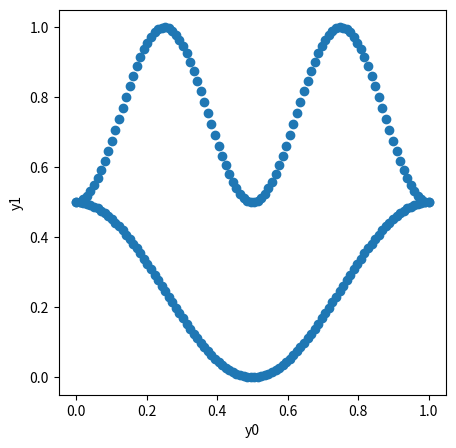
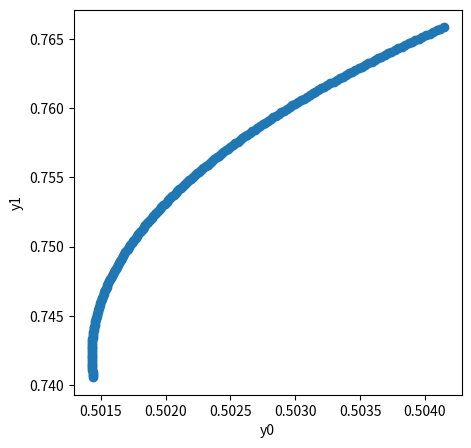
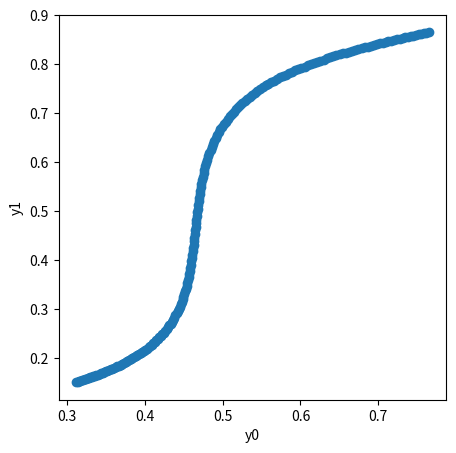
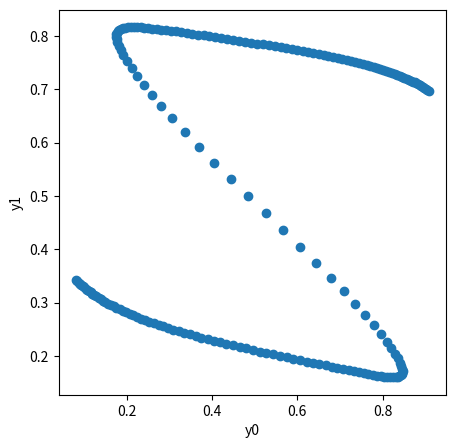
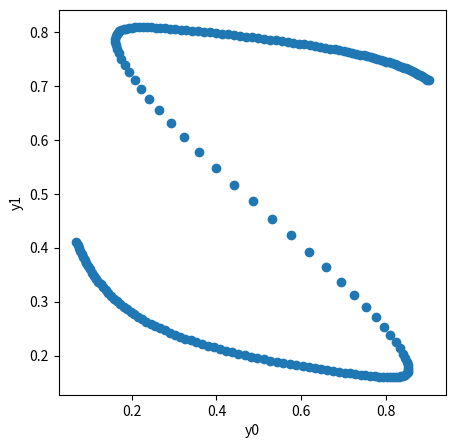
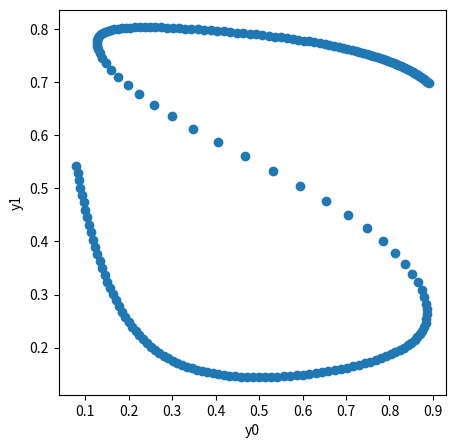
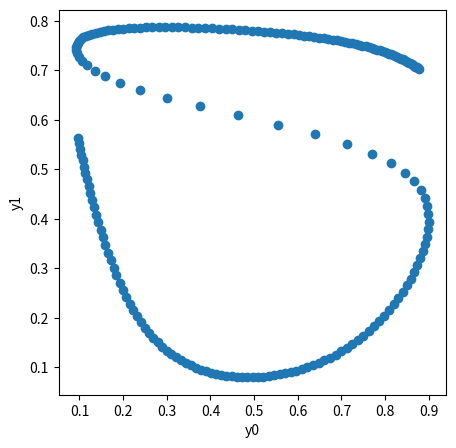
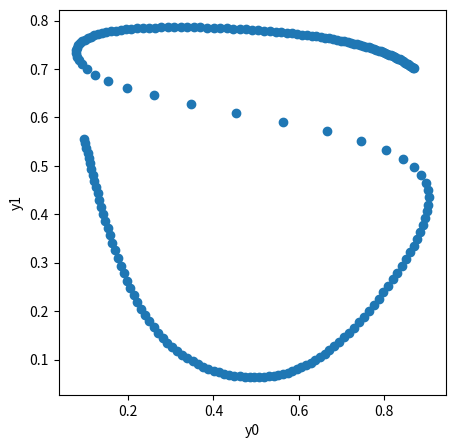
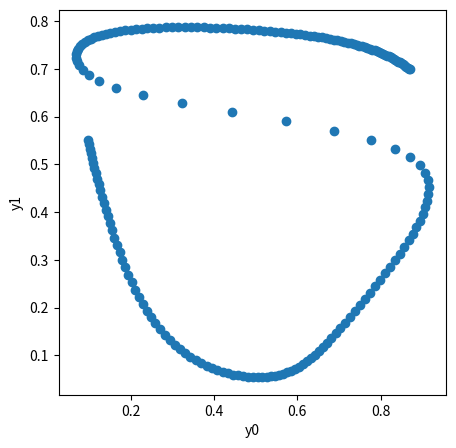
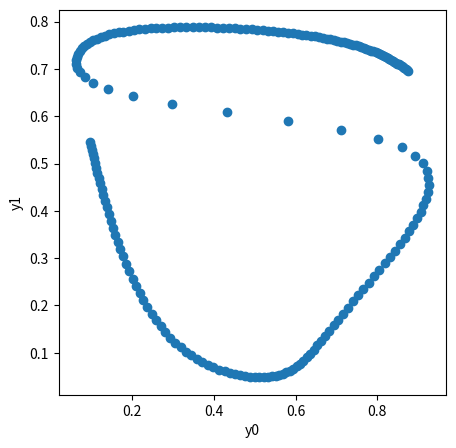
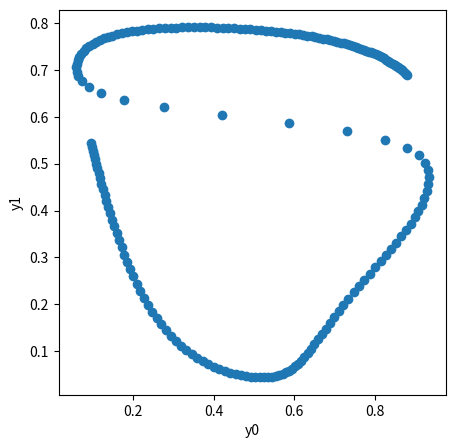
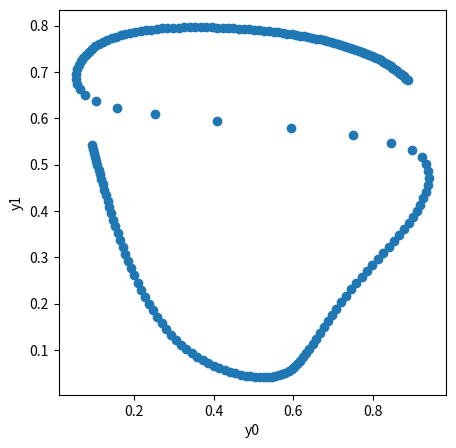
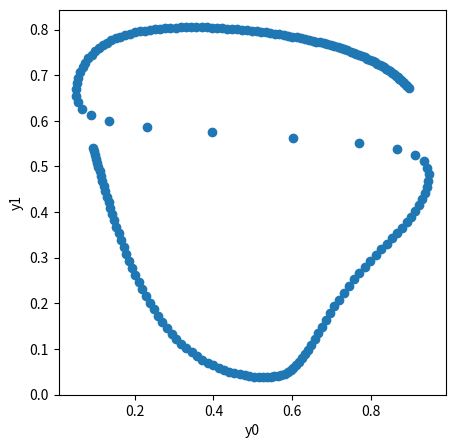
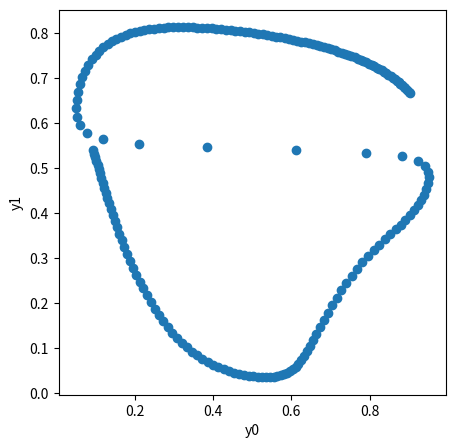
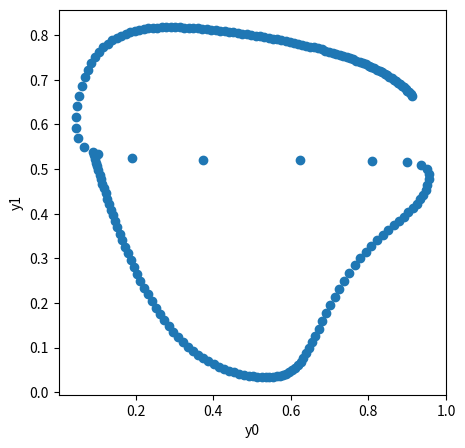
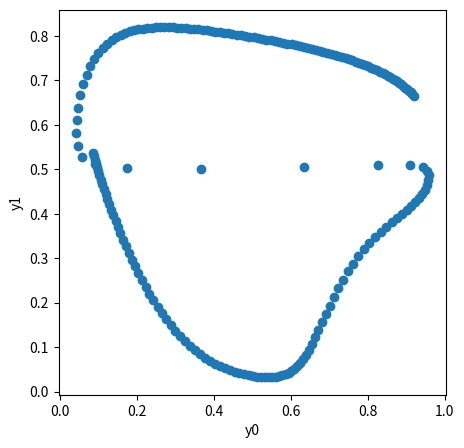

Python code for these plots, in order:
# -*- coding: utf-8 -*-
"""
Created on Sat Jul 20 21:19:42 2019

[redacted]
"""
import numpy as np
import matplotlib.pyplot as plt
#import time

sigma = lambda z : 1/(1+np.exp(-z))
d_sigma = lambda z : np.cosh(z/2)**(-2)/4#速度最快
#d_sigma2 = lambda z : sigma(z)*sigma(-z)#速度最慢

#速度不快
#def d_sigma3(z):
#    t = sigma(z)
#    return t*(1-t)

#print(sigma(1),d_sigma(1),d_sigma2(1))

#速度测试
#time1=time.time()
#for i in range(10000):
#    d_sigma(1)
#time2=time.time()
#print(time2-time1)

def reset_network (n1=6,n2=7,random=np.random):
    global W1,W2,W3,b1,b2,b3
    W1 = random.randn(n1,1)/2
    W2 = random.randn(n2,n1)/2
    W3 = random.randn(2,n2)/2
    b1 = random.randn(n1,1)/2
    b2 = random.randn(n2,1)/2
    b3 = random.randn(2,1)/2

#test
#reset_network()
#print(W1,W2,W3,b1,b2,b3)
    
def network_function(a0):
    z1 = W1 @ a0 + b1
    a1 = sigma(z1)
    z2 = W2 @ a1 + b2
    a2 = sigma(z2)
    z3 = W3 @ a2 + b3
    a3 = sigma(z3)
    return a0, z1, a1, z2, a2, z3, a3

def cost(x, y):
    return np.linalg.norm(network_function(x)[-1]-y)**2 / x.size

# GRADED FUNCTION

def J_W3(x,y):
    a0, z1, a1, z2, a2, z3, a3 = network_function(x)
    J = 2 * (a3 - y)
    J = J * d_sigma(z3)
    J = J @ a2.T / x.size
    return J

def J_b3(x,y):
    a0, z1, a1, z2, a2, z3, a3 = network_function(x)
    J = 2 * (a3 - y)
    J = J * d_sigma(z3)
    J = np.sum(J, axis=1, keepdims=True) / x.size
    return J

def J_W2(x,y):
    a0, z1, a1, z2, a2, z3, a3 = network_function(x)
    J = 2 * (a3 - y)
    J = J * d_sigma(z3)
    J = (J.T @ W3).T
    J = J * d_sigma(z2)
    J = J @ a1.T / x.size
    return J

def J_b2(x,y):
    a0, z1, a1, z2, a2, z3, a3 = network_function(x)
    J = 2 * (a3 - y)
    J = J * d_sigma(z3)
    J = (J.T @ W3).T
    J = J * d_sigma(z2)
    J = np.sum(J, axis=1, keepdims=True) / x.size
    return J  

def J_W1(x,y):
    a0, z1, a1, z2, a2, z3, a3 = network_function(x)
    J = 2 * (a3 - y)
    J = J * d_sigma(z3)
    J = (J.T @ W3).T
    J = J * d_sigma(z2)
    J = (J.T @ W2).T
    J = J * d_sigma(z1)
    J = J @ a0.T / x.size
    return J

def J_b1(x,y):
    a0, z1, a1, z2, a2, z3, a3 = network_function(x)
    J = 2 * (a3 - y)
    J = J * d_sigma(z3)
    J = (J.T @ W3).T
    J = J * d_sigma(z2)
    J = (J.T @ W2).T
    J = J * d_sigma(z1)
    J = np.sum(J, axis=1, keepdims=True) / x.size
    return J  

def update_network(x,y,lr):
    global W1,W2,W3,b1,b2,b3
#    print(J_W1(x,y))
#    print(J_W2(x,y))
#    print(J_W3(x,y))
#    print(J_b1(x,y))
#    print(J_b2(x,y))
#    print(J_b3(x,y))
    W1 = W1 - lr * J_W1(x,y)
    W2 = W2 - lr * J_W2(x,y)
    W3 = W3 - lr * J_W3(x,y)
    b1 = b1 - lr * J_b1(x,y)
    b2 = b2 - lr * J_b2(x,y)
    b3 = b3 - lr * J_b3(x,y)

x = np.linspace(0,1,200).reshape(1,200)
y = np.array([np.hstack((np.linspace(0,1,100),np.linspace(0,1,100))),
              np.hstack(((np.cos(2*np.pi*np.linspace(0,1,100))+1)/4,
                         (-1*np.cos(4*np.pi*np.linspace(0,1,100))+3)/4))])
reset_network(n1=10,n2=20)
#print(network_function(x))
plt.figure(figsize=(5,5))
plt.xlabel('y0')
plt.ylabel('y1')
plt.scatter(y[0], y[1])
plt.show()

times=10000
lr=15
for i in range(times):
    update_network(x,y,lr)
    if i%(times/40)==0:
        y_pred=network_function(x)[-1]
        print(cost(x, y))
        plt.figure(figsize=(5,5))
        plt.xlabel('y0')
        plt.ylabel('y1')
        plt.scatter(y_pred[0], y_pred[1])
        plt.show()

#y_pred=network_function(x)[-1]
#print(cost(x, y))
#plt.xlabel('y0')
#plt.ylabel('y1')
#plt.scatter(y_pred[0], y_pred[1])
#plt.show()







